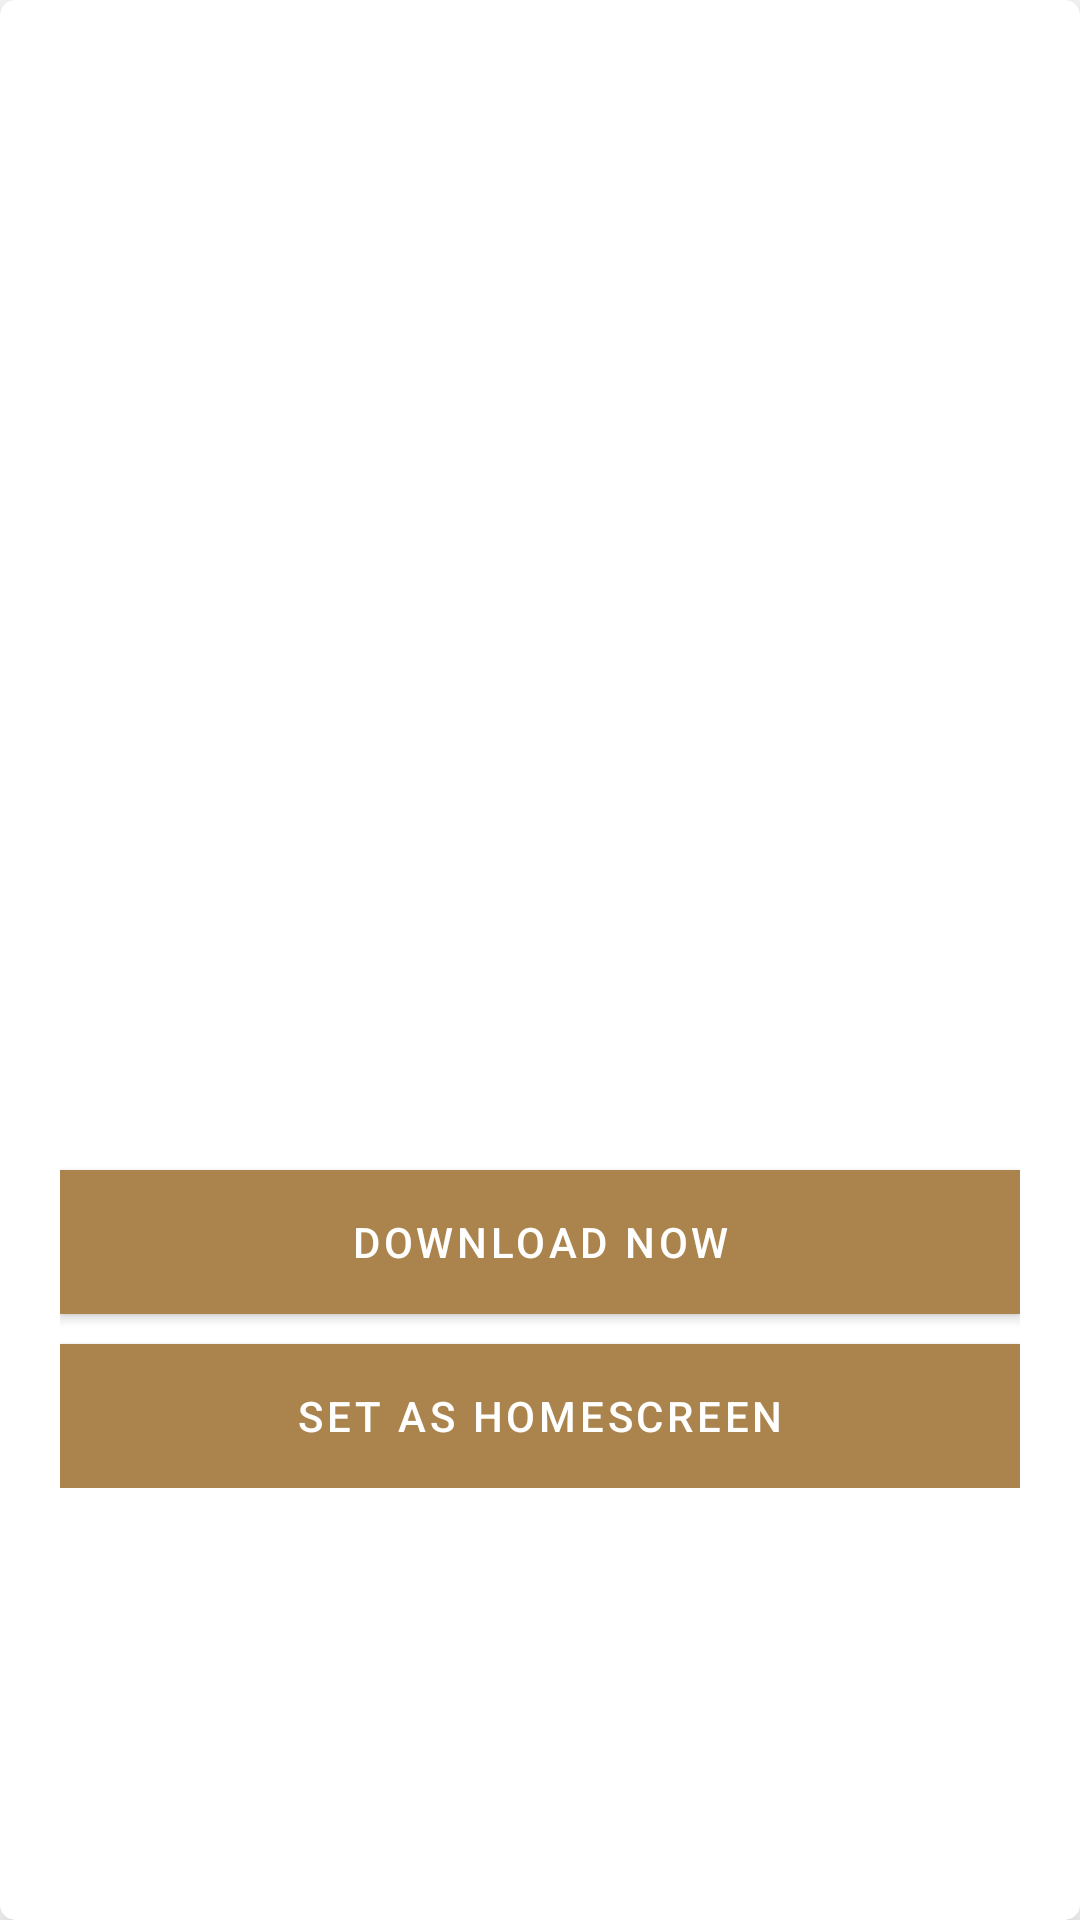

Write the Android layout XML for this screen, with the resource values it uses.
<!-- AndroidManifest.xml: application theme Theme.Wallpaper_HD -->
<!-- res/layout/image_dialog.xml -->
<?xml version="1.0" encoding="utf-8"?>
<androidx.cardview.widget.CardView xmlns:android="http://schemas.android.com/apk/res/android"
    android:layout_width="match_parent"
    android:layout_height="wrap_content"
    android:layout_marginTop="20dp"
    android:layout_marginRight="20dp"
    android:layout_marginLeft="20dp"
    app:cardCornerRadius="5dp"
    app:cardElevation="10dp"
    xmlns:app="http://schemas.android.com/apk/res-auto">



    <androidx.constraintlayout.widget.ConstraintLayout
        android:layout_width="match_parent"
        android:layout_height="wrap_content"
        android:padding="20dp">

        <ImageView
            android:layout_width="wrap_content"
            android:layout_height="wrap_content"
            android:id="@+id/close"
            android:layout_gravity="end"
            android:src="@drawable/close"
            app:layout_constraintEnd_toEndOf="parent"
            app:layout_constraintBottom_toTopOf="@id/full_image"
            android:padding="5dp"
            />

        <ImageView
            android:layout_width="match_parent"
            android:layout_height="350dp"
            android:id="@+id/full_image"
            android:scaleType="centerCrop"
            app:layout_constraintTop_toBottomOf="@id/close"
            android:src="@drawable/food" />

        <com.google.android.material.button.MaterialButton
            android:layout_width="match_parent"
            android:layout_height="wrap_content"
            android:layout_marginTop="10dp"
            android:textColor="@color/white"
            android:id="@+id/download_now"
            android:text="Download now"
            app:layout_constraintTop_toBottomOf="@id/full_image"
            android:background="#E83E3E"/>

        <com.google.android.material.button.MaterialButton
            android:layout_width="match_parent"
            android:layout_height="wrap_content"
            android:layout_marginTop="10dp"
            android:textColor="@color/white"
            android:id="@+id/set_home_screen"
            android:text="Set As Homescreen"
            app:layout_constraintTop_toBottomOf="@id/download_now"
            android:background="#E83E3E"/>




    </androidx.constraintlayout.widget.ConstraintLayout>

</androidx.cardview.widget.CardView>
<!-- resources referenced by this layout -->
<resources>
  <style name="Theme.Wallpaper_HD" parent="Theme.MaterialComponents.DayNight.DarkActionBar">
          
          <item name="colorPrimary">#AA844C</item>
          <item name="colorPrimaryVariant">#CF7E8A</item>
          <item name="colorOnPrimary">@color/white</item>
          
          <item name="colorSecondary">@color/teal_200</item>
          <item name="colorSecondaryVariant">@color/teal_700</item>
          <item name="colorOnSecondary">@color/black</item>
          
          <item name="android:statusBarColor" tools:targetApi="l">?attr/colorPrimaryVariant</item>
          
      </style>
  <!-- not gathered from this repository: default colours our renderer supplied (Android Studio template values) -->
  <color name="teal_200">#FF03DAC5</color>
  <color name="teal_700">#FF018786</color>
  <color name="black">#FF000000</color>
  <color name="white">#FFFFFFFF</color>
</resources>
